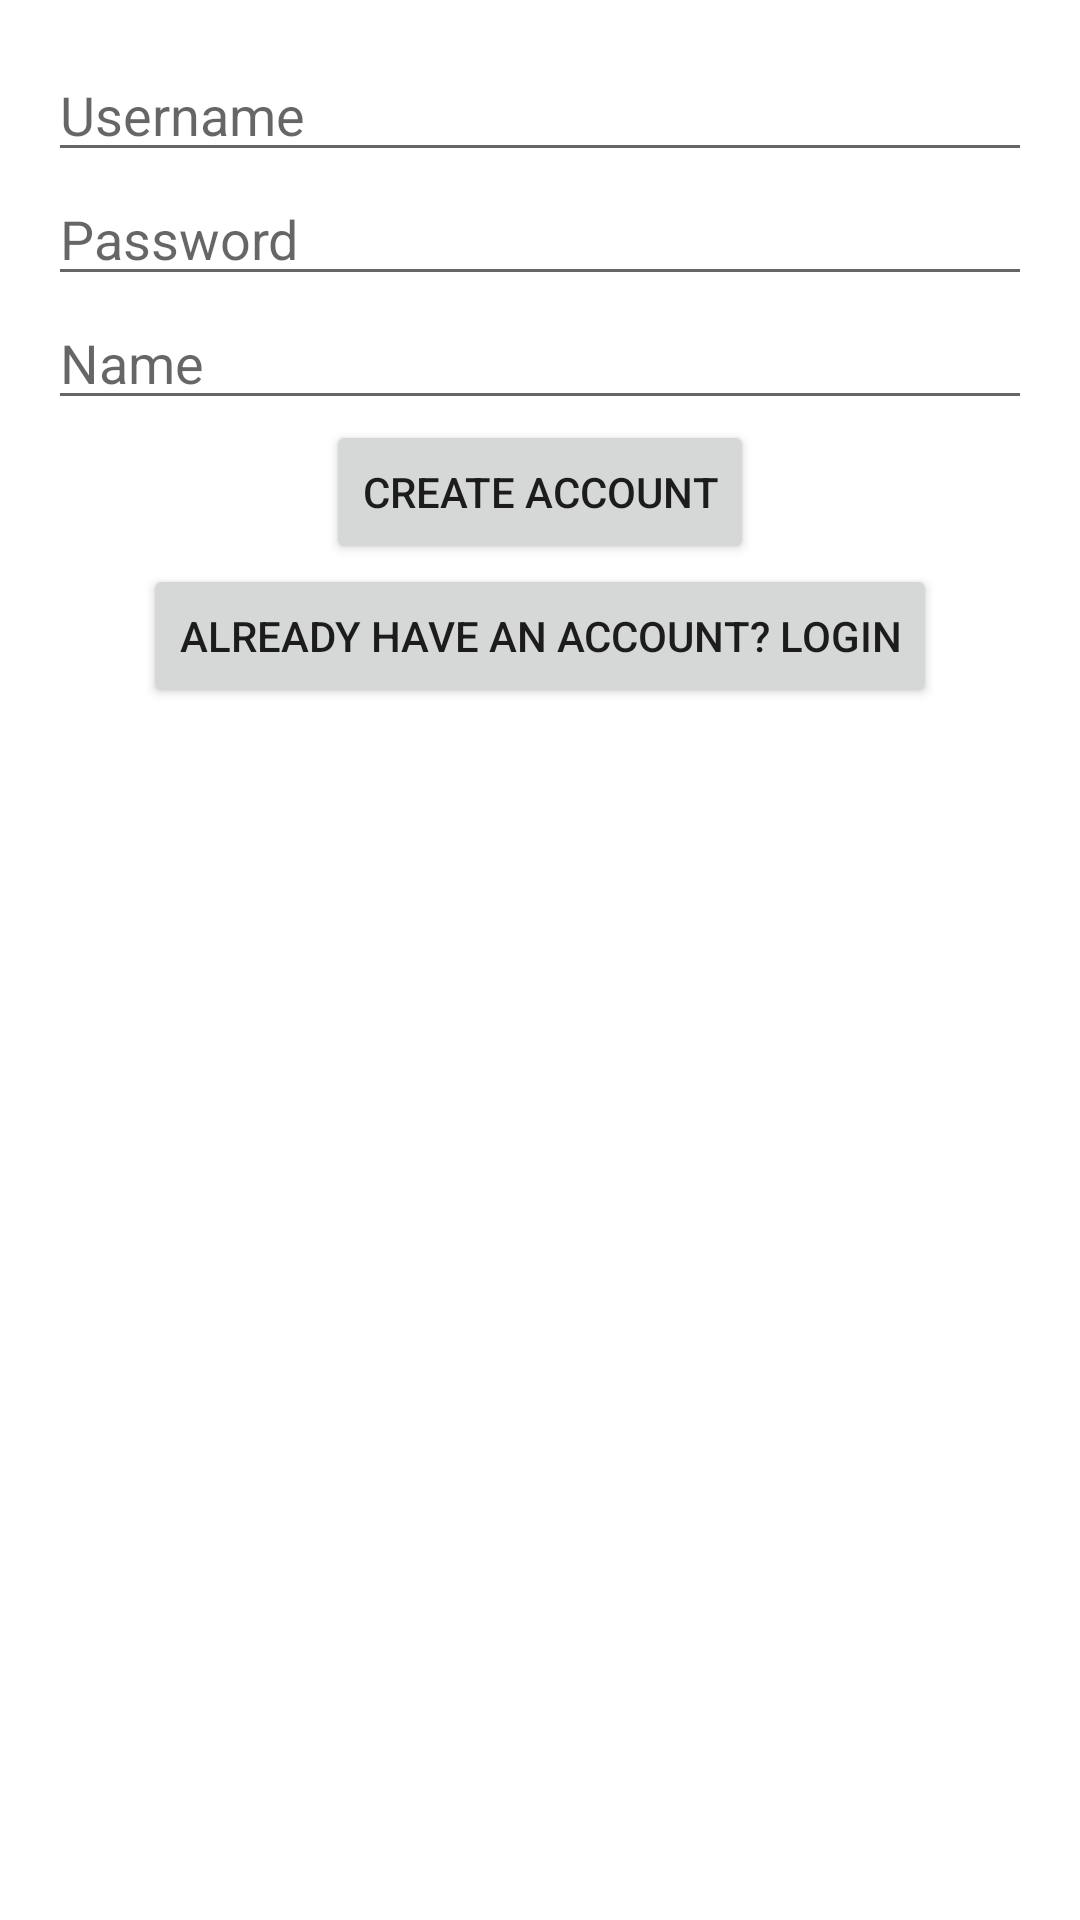

Android layout source for this screen:
<!-- AndroidManifest.xml: application theme Theme.UAS.NoActionBar -->
<!-- res/layout/fragment_create_login.xml -->
<?xml version="1.0" encoding="utf-8"?>
<LinearLayout xmlns:android="http://schemas.android.com/apk/res/android"
    android:layout_width="match_parent"
    android:layout_height="match_parent"
    android:orientation="vertical"
    android:padding="16dp">

    <EditText
        android:id="@+id/usernameEditText"
        android:layout_width="match_parent"
        android:layout_height="wrap_content"
        android:hint="Username"
        android:inputType="textPersonName" />

    <EditText
        android:id="@+id/passwordEditText"
        android:layout_width="match_parent"
        android:layout_height="wrap_content"
        android:hint="Password"
        android:inputType="textPassword" />

    <EditText
        android:id="@+id/nameEditText"
        android:layout_width="match_parent"
        android:layout_height="wrap_content"
        android:hint="Name"
        android:inputType="textPersonName" />

    <Button
        android:id="@+id/createAccountButton"
        android:layout_width="wrap_content"
        android:layout_height="wrap_content"
        android:text="Create Account"
        android:layout_gravity="center_horizontal" />

    <Button
        android:id="@+id/loginButton"
        android:layout_width="wrap_content"
        android:layout_height="wrap_content"
        android:text="Already have an account? Login"
        android:layout_gravity="center_horizontal" />

</LinearLayout>
<!-- resources referenced by this layout -->
<resources>
  <style name="Theme.UAS.NoActionBar">
          <item name="windowActionBar">false</item>
          <item name="windowNoTitle">true</item>
      </style>
</resources>
